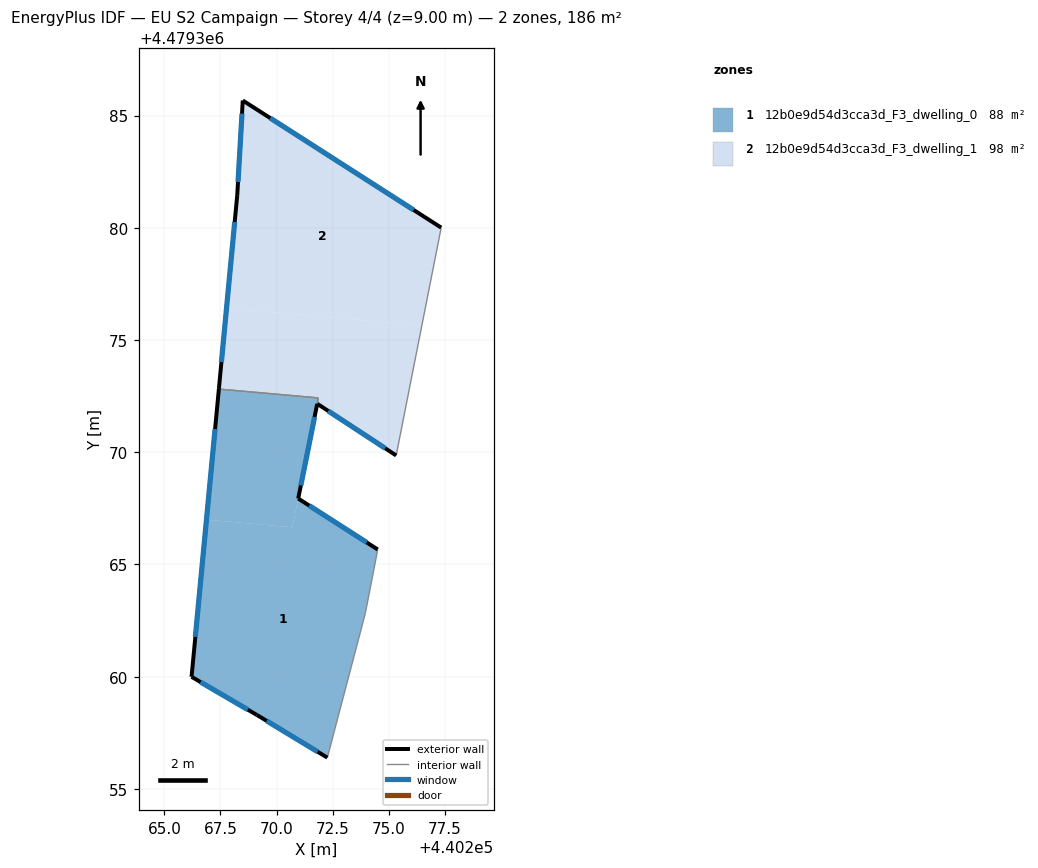
=== STOREY PLAN SPEC (per zone: floor XY polygon, exterior-wall plan segments, windows/doors) ===
zone 1: 12b0e9d54d3cca3d_F3_dwelling_0  (87.8 m²)
  floor: (440274.51, 4479365.67) (440274.34, 4479364.79) (440273.95, 4479362.81) (440272.26, 4479356.39) (440269.12, 4479358.29) (440266.21, 4479359.99) (440266.88, 4479366.99) (440270.71, 4479366.66) (440270.96, 4479367.94)
  floor: (440271.86, 4479372.42) (440271.81, 4479372.16) (440270.71, 4479366.66) (440266.88, 4479366.99) (440267.43, 4479372.82)
  exterior wall: (440269.12, 4479358.29) – (440272.26, 4479356.39)  [3.7 m]
    window: (440269.56, 4479358.03) – (440271.83, 4479356.66)  [5.7 m²]
  exterior wall: (440266.21, 4479359.99) – (440269.12, 4479358.29)  [3.4 m]
    window: (440266.62, 4479359.76) – (440268.72, 4479358.53)  [5.3 m²]
  exterior wall: (440267.43, 4479372.82) – (440266.21, 4479359.99)  [12.9 m]
    window: (440267.26, 4479371.04) – (440266.38, 4479361.77)  [20.2 m²]
  exterior wall: (440270.96, 4479367.94) – (440271.81, 4479372.16)  [4.3 m]
    window: (440271.08, 4479368.52) – (440271.69, 4479371.57)  [6.7 m²]
  exterior wall: (440274.51, 4479365.67) – (440270.96, 4479367.94)  [4.2 m]
    window: (440274.02, 4479365.98) – (440271.46, 4479367.62)  [6.6 m²]
  interior walls: 5
zone 2: 12b0e9d54d3cca3d_F3_dwelling_1  (97.8 m²)
  floor: (440276.47, 4479375.65) (440275.33, 4479369.86) (440271.81, 4479372.16) (440271.86, 4479372.42) (440267.43, 4479372.82) (440267.77, 4479376.42)
  floor: (440277.33, 4479380.01) (440276.47, 4479375.65) (440267.77, 4479376.42) (440268.25, 4479381.46) (440268.49, 4479385.67)
  exterior wall: (440268.25, 4479381.46) – (440267.43, 4479372.82)  [8.7 m]
    window: (440268.13, 4479380.26) – (440267.54, 4479374.02)  [13.6 m²]
  exterior wall: (440268.49, 4479385.67) – (440268.25, 4479381.46)  [4.2 m]
    window: (440268.46, 4479385.09) – (440268.28, 4479382.04)  [6.6 m²]
  exterior wall: (440277.34, 4479380.01) – (440268.49, 4479385.67)  [10.5 m]
    window: (440276.11, 4479380.79) – (440269.72, 4479384.89)  [16.4 m²]
  exterior wall: (440271.81, 4479372.16) – (440275.33, 4479369.86)  [4.2 m]
    window: (440272.30, 4479371.84) – (440274.84, 4479370.18)  [6.6 m²]
  interior walls: 3

=== DERIVED (storey summary) ===
Building: EU S2 Campaign
Storey: 4 of 4  (floor level z = 9.00 m)
Storey gross floor area: 185.6 m²
Zones on this storey: 2
  - 12b0e9d54d3cca3d_F3_dwelling_0: floor 87.8 m²; exterior wall 28.4 m (85.3 m²); 5 window(s) 44.5 m²; WWR 52.2%
  - 12b0e9d54d3cca3d_F3_dwelling_1: floor 97.8 m²; exterior wall 27.6 m (82.8 m²); 4 window(s) 43.2 m²; WWR 52.2%
Zone adjacency (shared interzone walls):
  - 12b0e9d54d3cca3d_F3_dwelling_0 ↔ 12b0e9d54d3cca3d_F3_dwelling_1